8-way image classification set "Children Dataset" from GitHub (KaiserTrelles/Cardiac-Decision-Support-System-IoMT-AI-DDS); label vocabulary: AFIB, AVNRT, AVRT, atrial paced, normal, PJC, preexcitated PAC, ventricular paced.

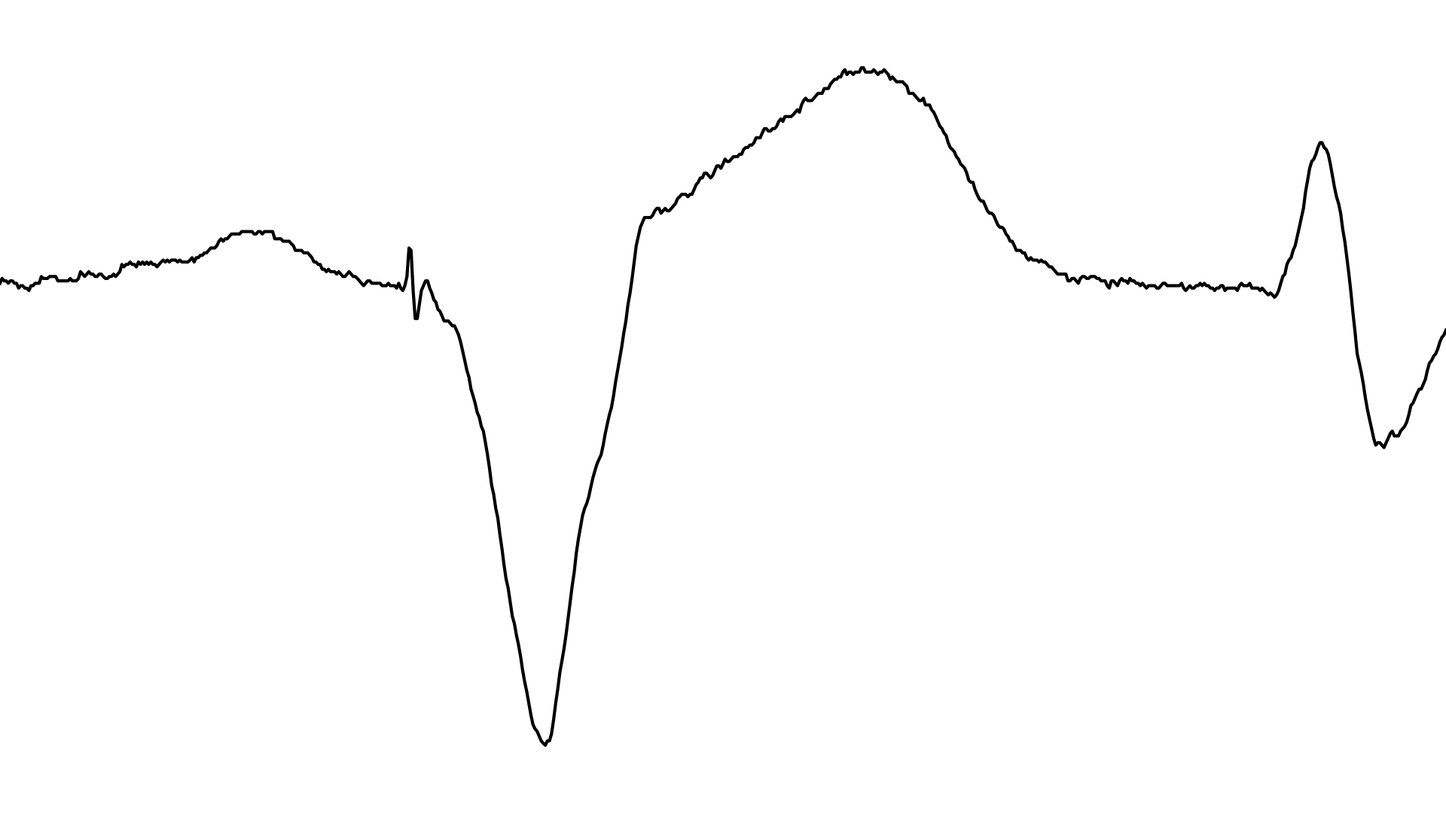
Label: ventricular paced

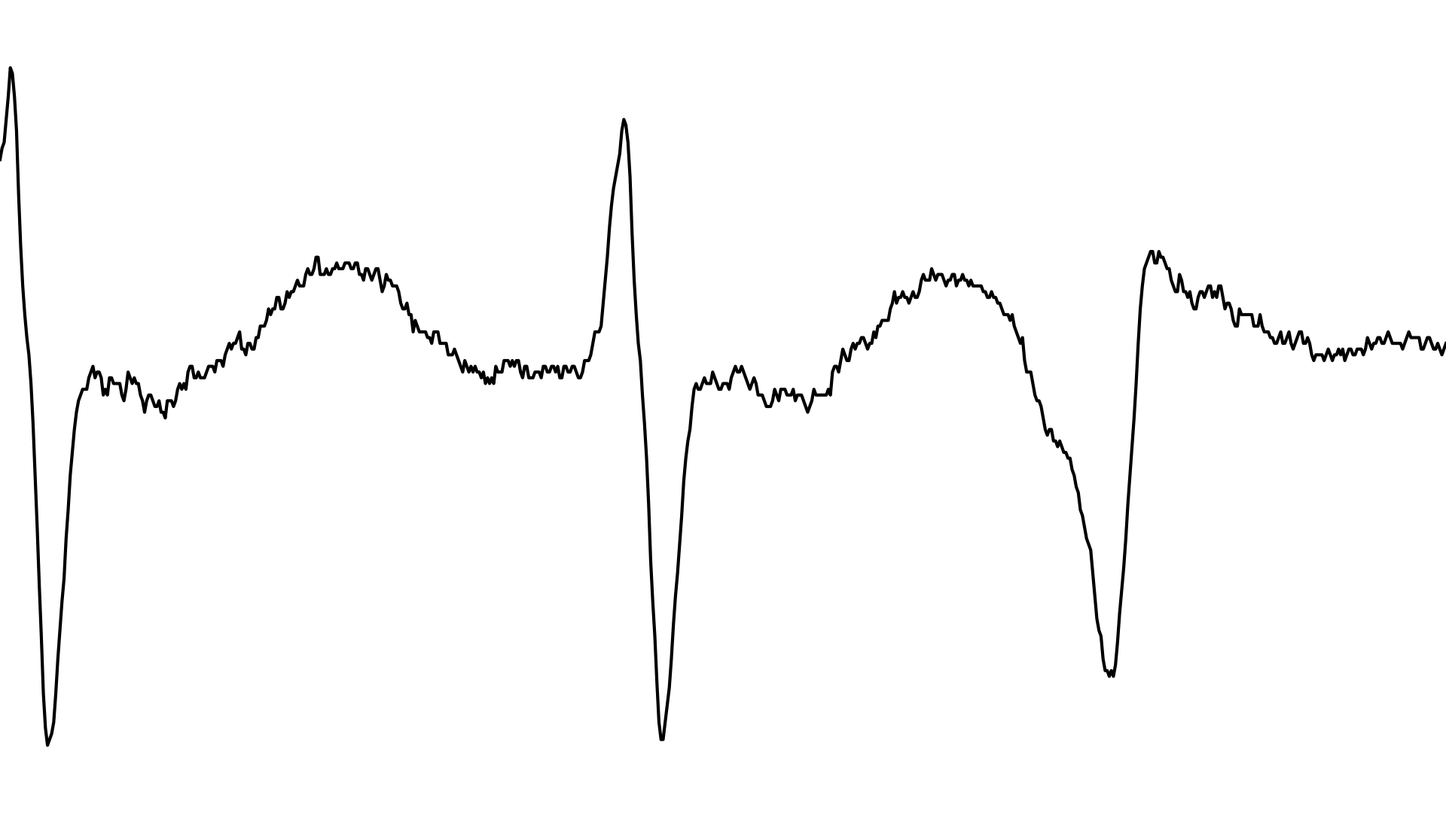
Label: AFIB

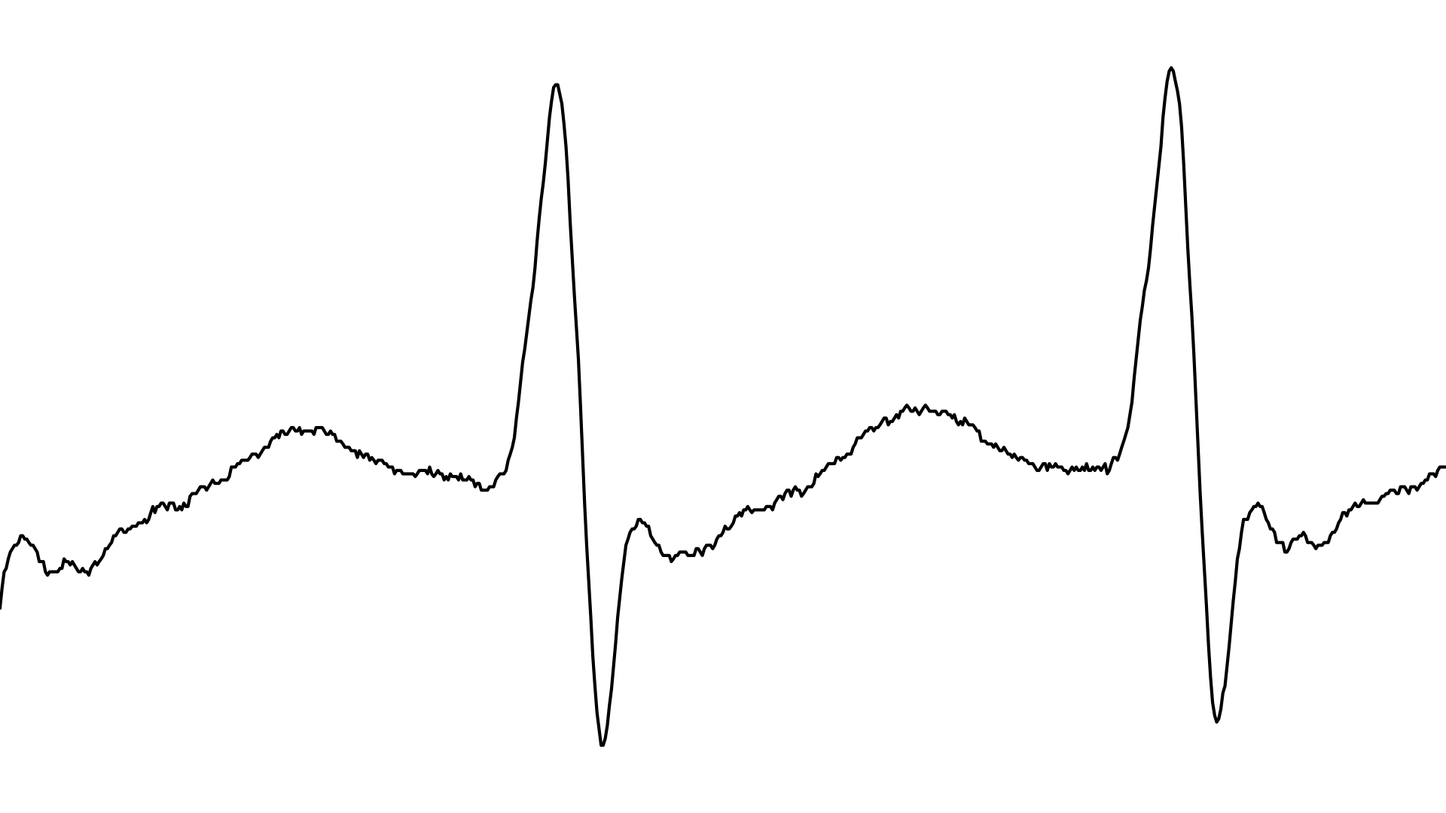
Label: AVNRT

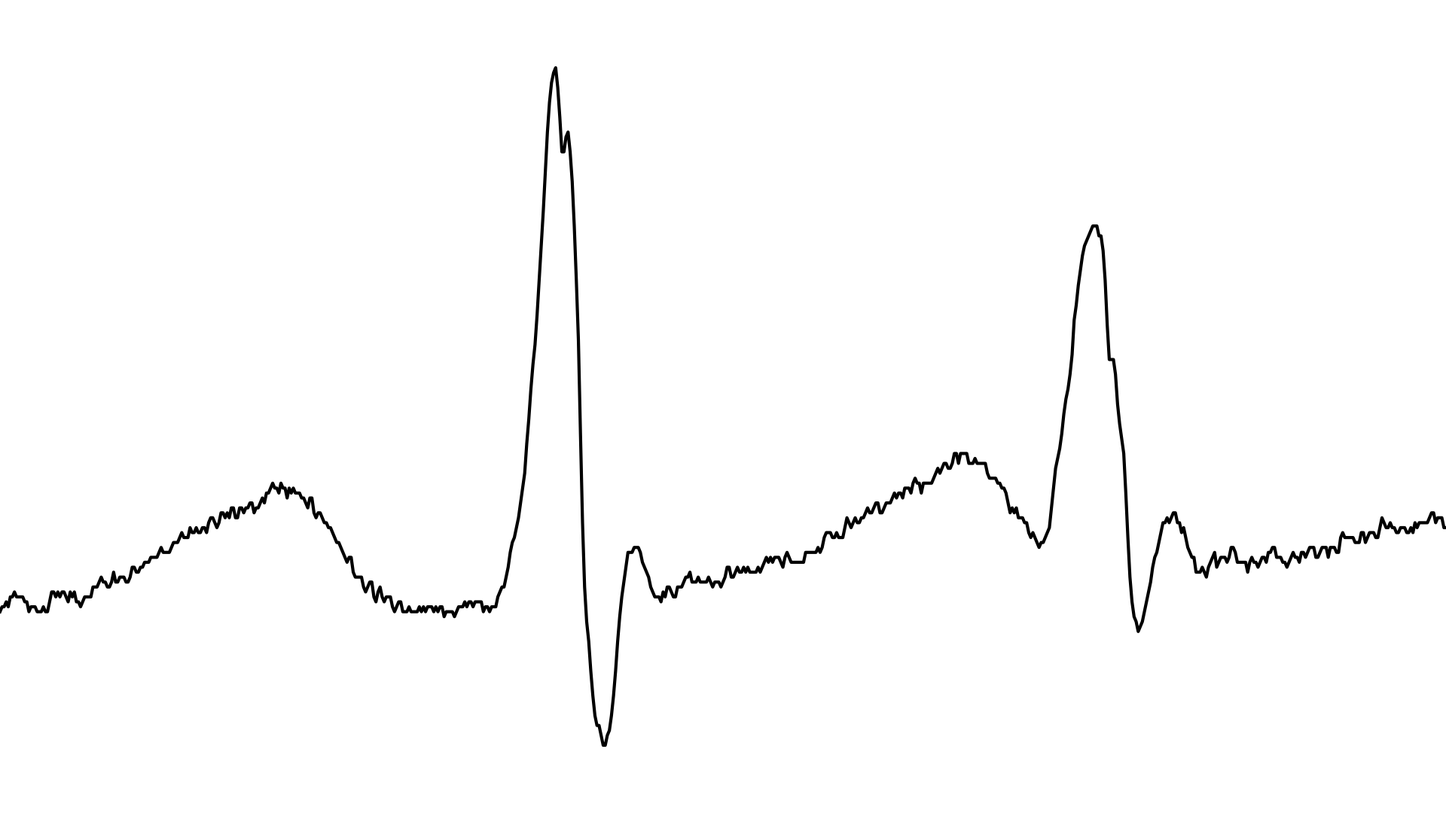
Label: PJC

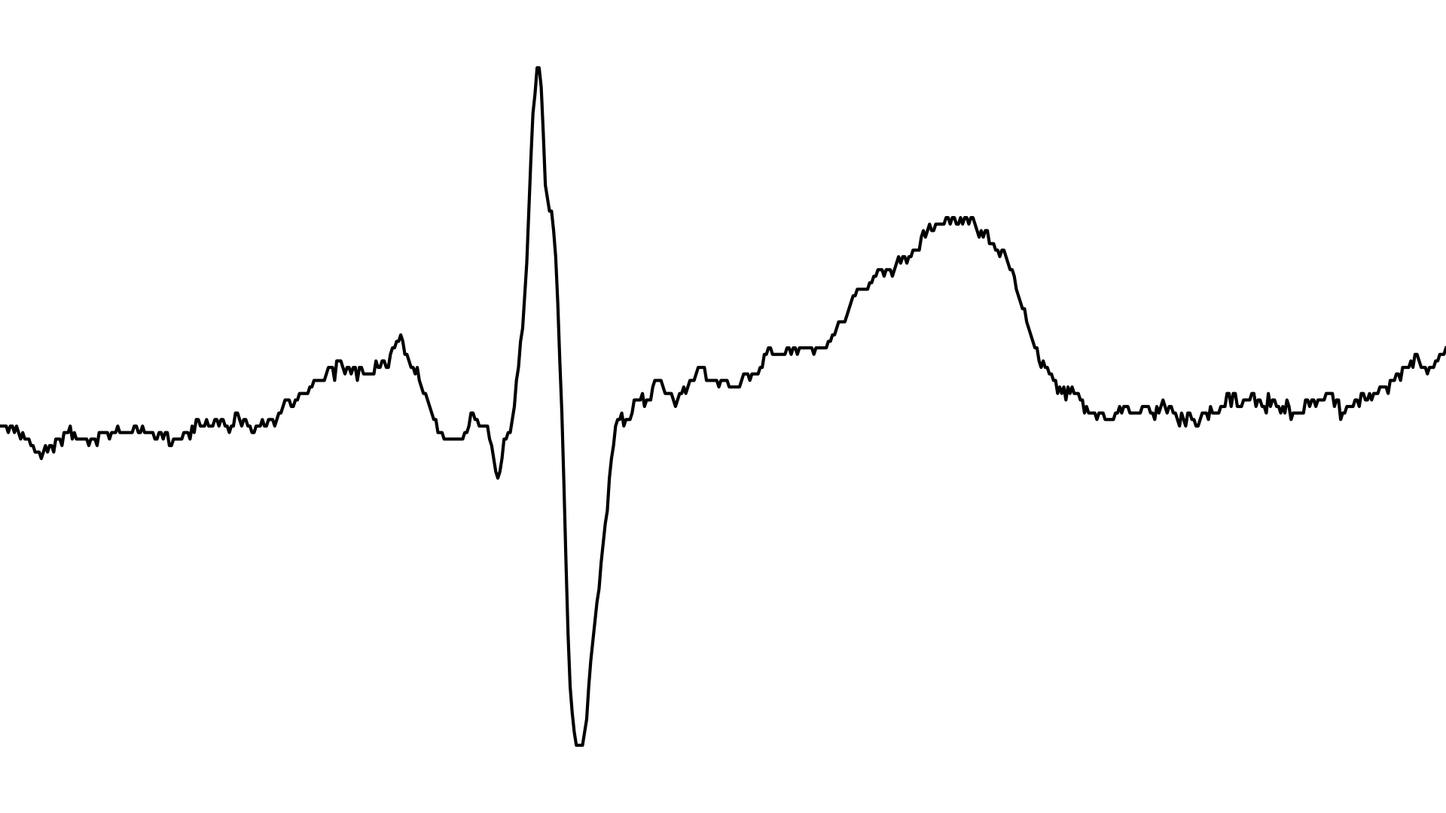
Label: normal

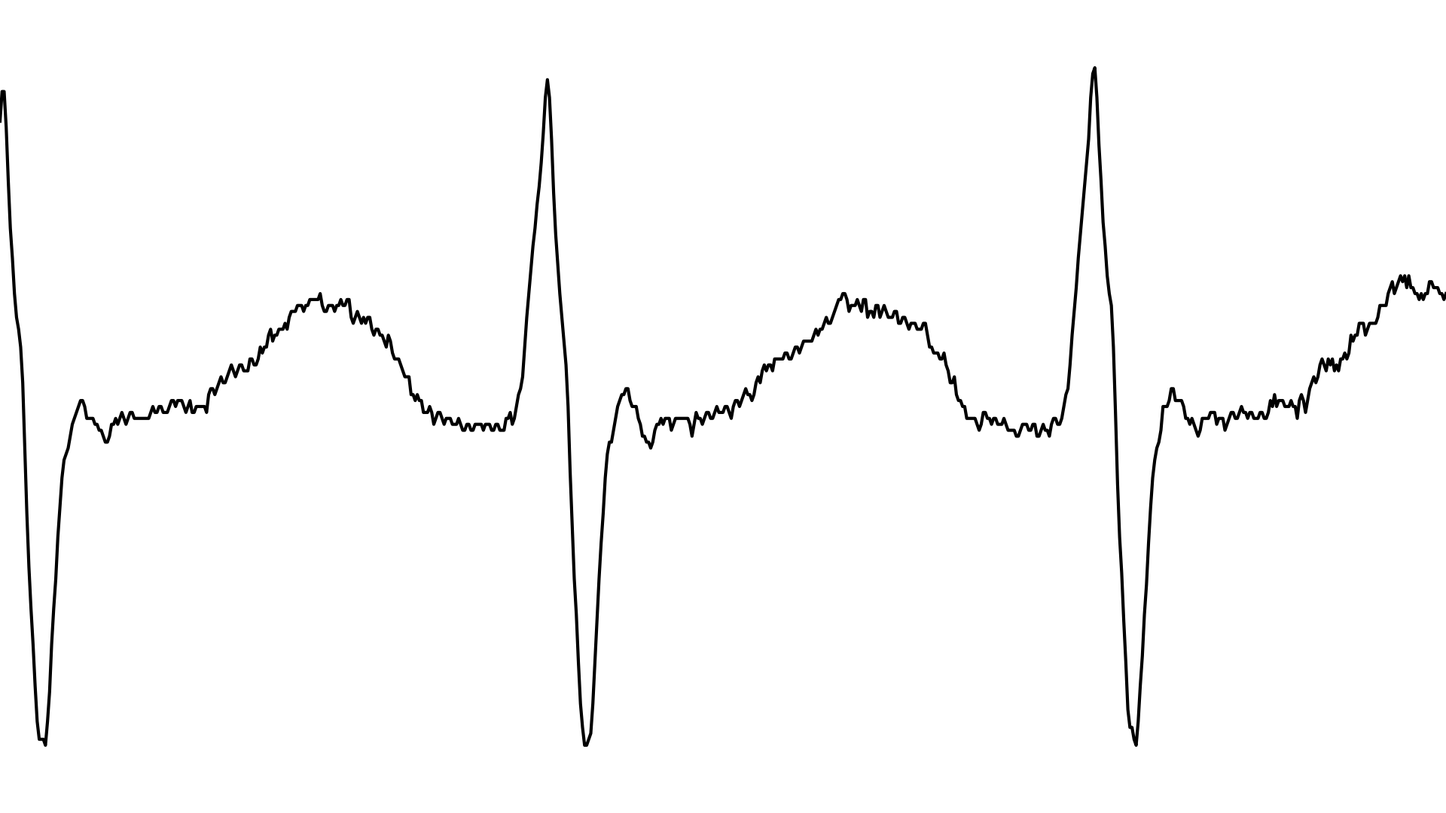
Label: AVRT
